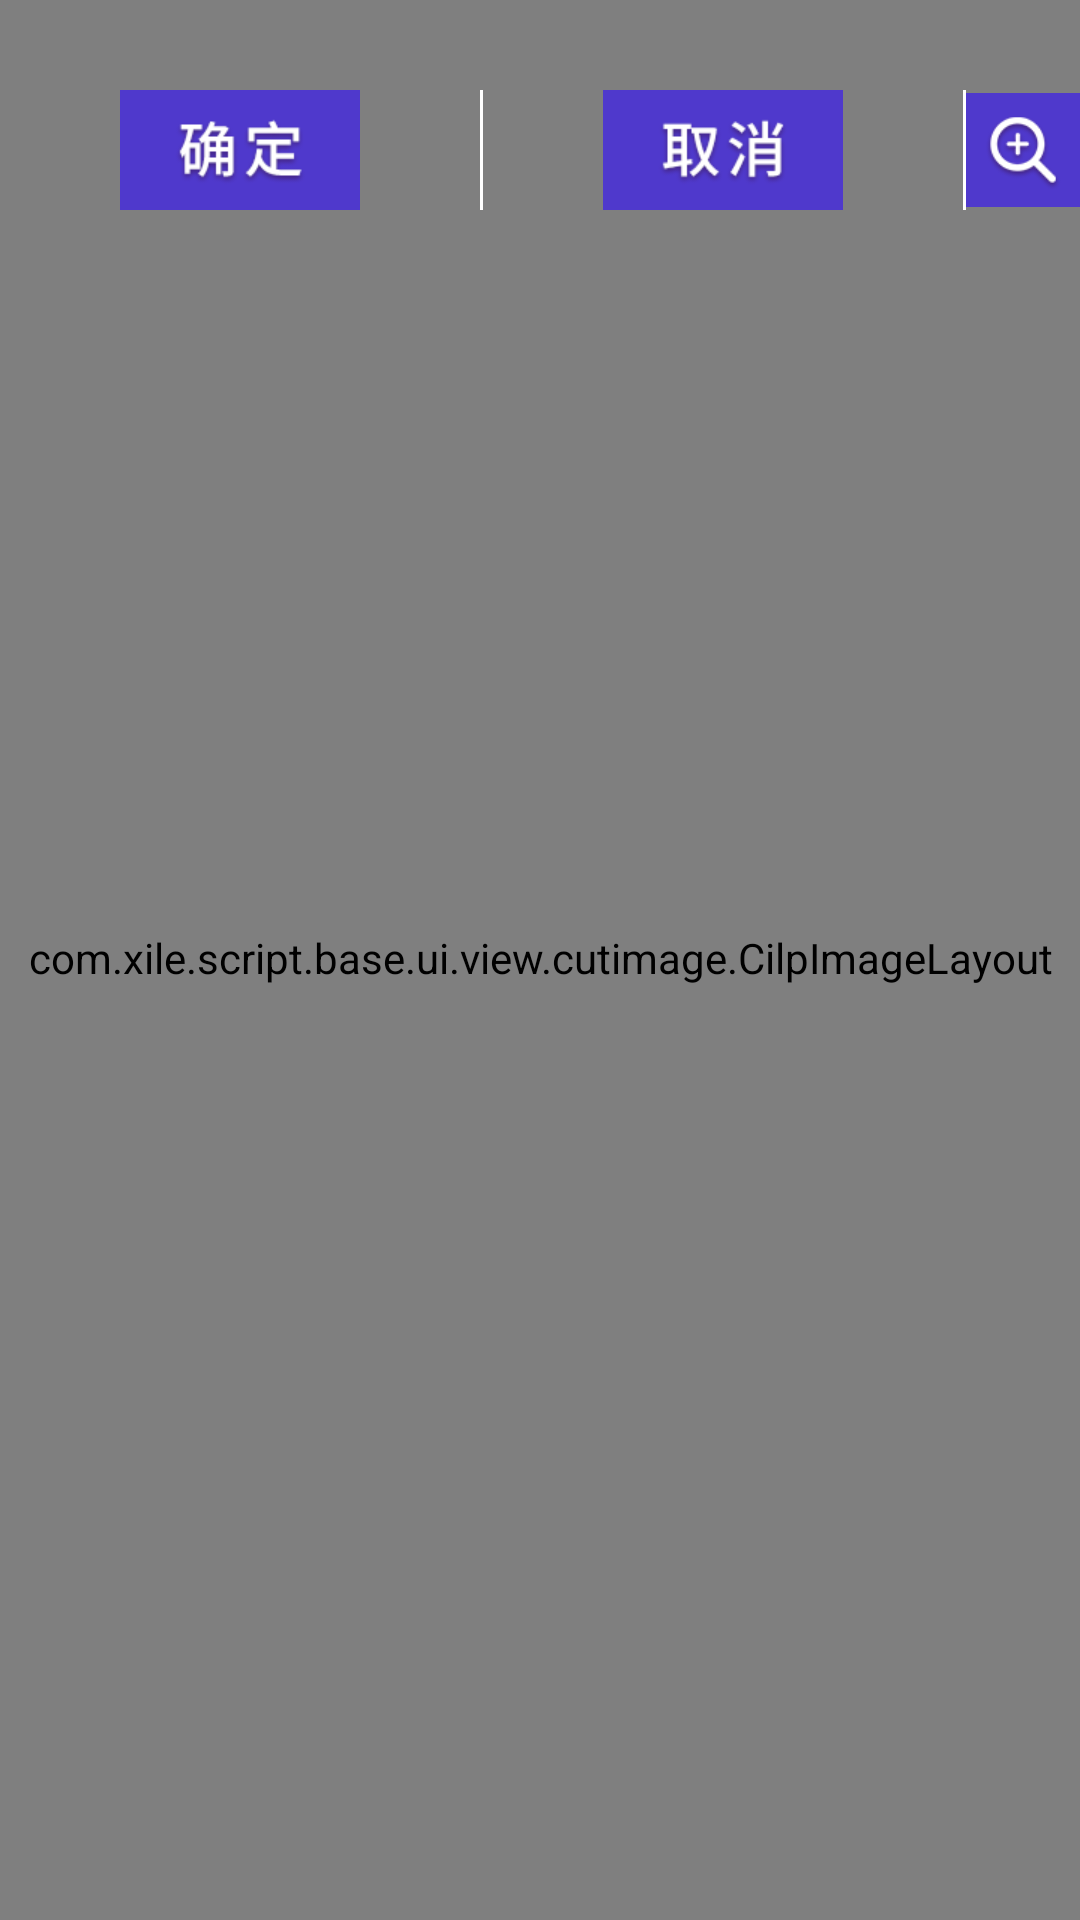

This screen was rendered from an Android layout file. Write that file and the resources it references.
<!-- AndroidManifest.xml: application theme AppTheme -->
<!-- res/layout/activity_cilp_image.xml -->
<?xml version="1.0" encoding="utf-8"?>
<RelativeLayout xmlns:android="http://schemas.android.com/apk/res/android"
                android:layout_width="match_parent"
                android:layout_height="match_parent">

    <com.xile.script.base.ui.view.cutimage.CilpImageLayout
        android:id="@+id/cilpimage_layout"
        android:layout_width="match_parent"
        android:layout_height="match_parent"
        android:layout_alignParentStart="true"
        android:layout_alignParentTop="true"/>
    <RelativeLayout
        android:layout_width="match_parent"
        android:layout_height="@dimen/size_dp_40"
        android:layout_marginTop="@dimen/size_dp_30"
        android:gravity="center_horizontal"
        android:layout_alignParentTop="true" android:layout_alignParentStart="true">
        <ImageView
            android:id="@+id/sure_image"
            android:layout_width="wrap_content"
            android:layout_height="match_parent"
            android:src="@drawable/sure_vertical_screen"
        />
        <TextView
            android:id="@+id/line_01"
            android:layout_width="@dimen/size_dp_1"
            android:layout_height="match_parent"
            android:layout_toRightOf="@id/sure_image"
            android:background="@color/color_ffffff">

        </TextView>
        <ImageView
            android:id="@+id/cancel_image"
            android:layout_width="wrap_content"
            android:layout_height="match_parent"
            android:layout_toRightOf="@id/line_01"
            android:src="@drawable/cancel_vertical_screen"
        />
        <TextView
            android:id="@+id/line_02"
            android:layout_width="@dimen/size_dp_1"
            android:layout_height="match_parent"
            android:layout_toRightOf="@id/cancel_image"
            android:background="@color/color_ffffff">

        </TextView>
        <ImageView
            android:id="@+id/expand_image"
            android:layout_width="wrap_content"
            android:layout_height="match_parent"
            android:layout_toRightOf="@id/line_02"

            android:src="@drawable/boost_vertical_normal"
        />
        <TextView
            android:id="@+id/line_03"
            android:layout_width="@dimen/size_dp_1"
            android:layout_height="match_parent"
            android:layout_toRightOf="@id/expand_image"
            android:background="@color/color_ffffff">

        </TextView>

        <ImageView
            android:id="@+id/shrink_image"
            android:layout_width="wrap_content"
            android:layout_height="match_parent"
            android:layout_toRightOf="@id/line_03"
            android:src="@drawable/reduce_vertical_normal"
        />
    </RelativeLayout>

</RelativeLayout>
<!-- resources referenced by this layout -->
<resources>
  <color name="color_ffffff">#ffffff</color>
  <dimen name="size_dp_1">1dp</dimen>
  <dimen name="size_dp_30">30dp</dimen>
  <dimen name="size_dp_40">40dp</dimen>
  <!-- drawable boost_vertical_normal: png bitmap (drawable, 5091 bytes) -->
  <!-- drawable cancel_vertical_screen: png bitmap (drawable, 7027 bytes) -->
  <!-- drawable reduce_vertical_normal: png bitmap (drawable, 4742 bytes) -->
  <!-- drawable sure_vertical_screen: png bitmap (drawable, 6579 bytes) -->
  <style name="AppTheme" parent="Theme.MaterialComponents.DayNight.NoActionBar">
          
          <item name="colorPrimary">@color/colorPrimary</item>
          <item name="colorPrimaryDark">@color/colorPrimaryDark</item>
          <item name="colorAccent">@color/colorAccent</item>
          <item name="android:statusBarColor">@android:color/white</item>
          <item name="android:splitMotionEvents">false</item>
          
          <item name="android:windowBackground">@android:color/white</item>
          
          <item name="android:colorControlActivated">#30D18B</item>
          
          <item name="windowNoTitle">true</item>
          <item name="android:includeFontPadding">false</item>
      </style>
  <color name="colorPrimary">#3F51B5</color>
  <color name="colorPrimaryDark">#303F9F</color>
  <color name="colorAccent">#2CB6FF</color>
</resources>
